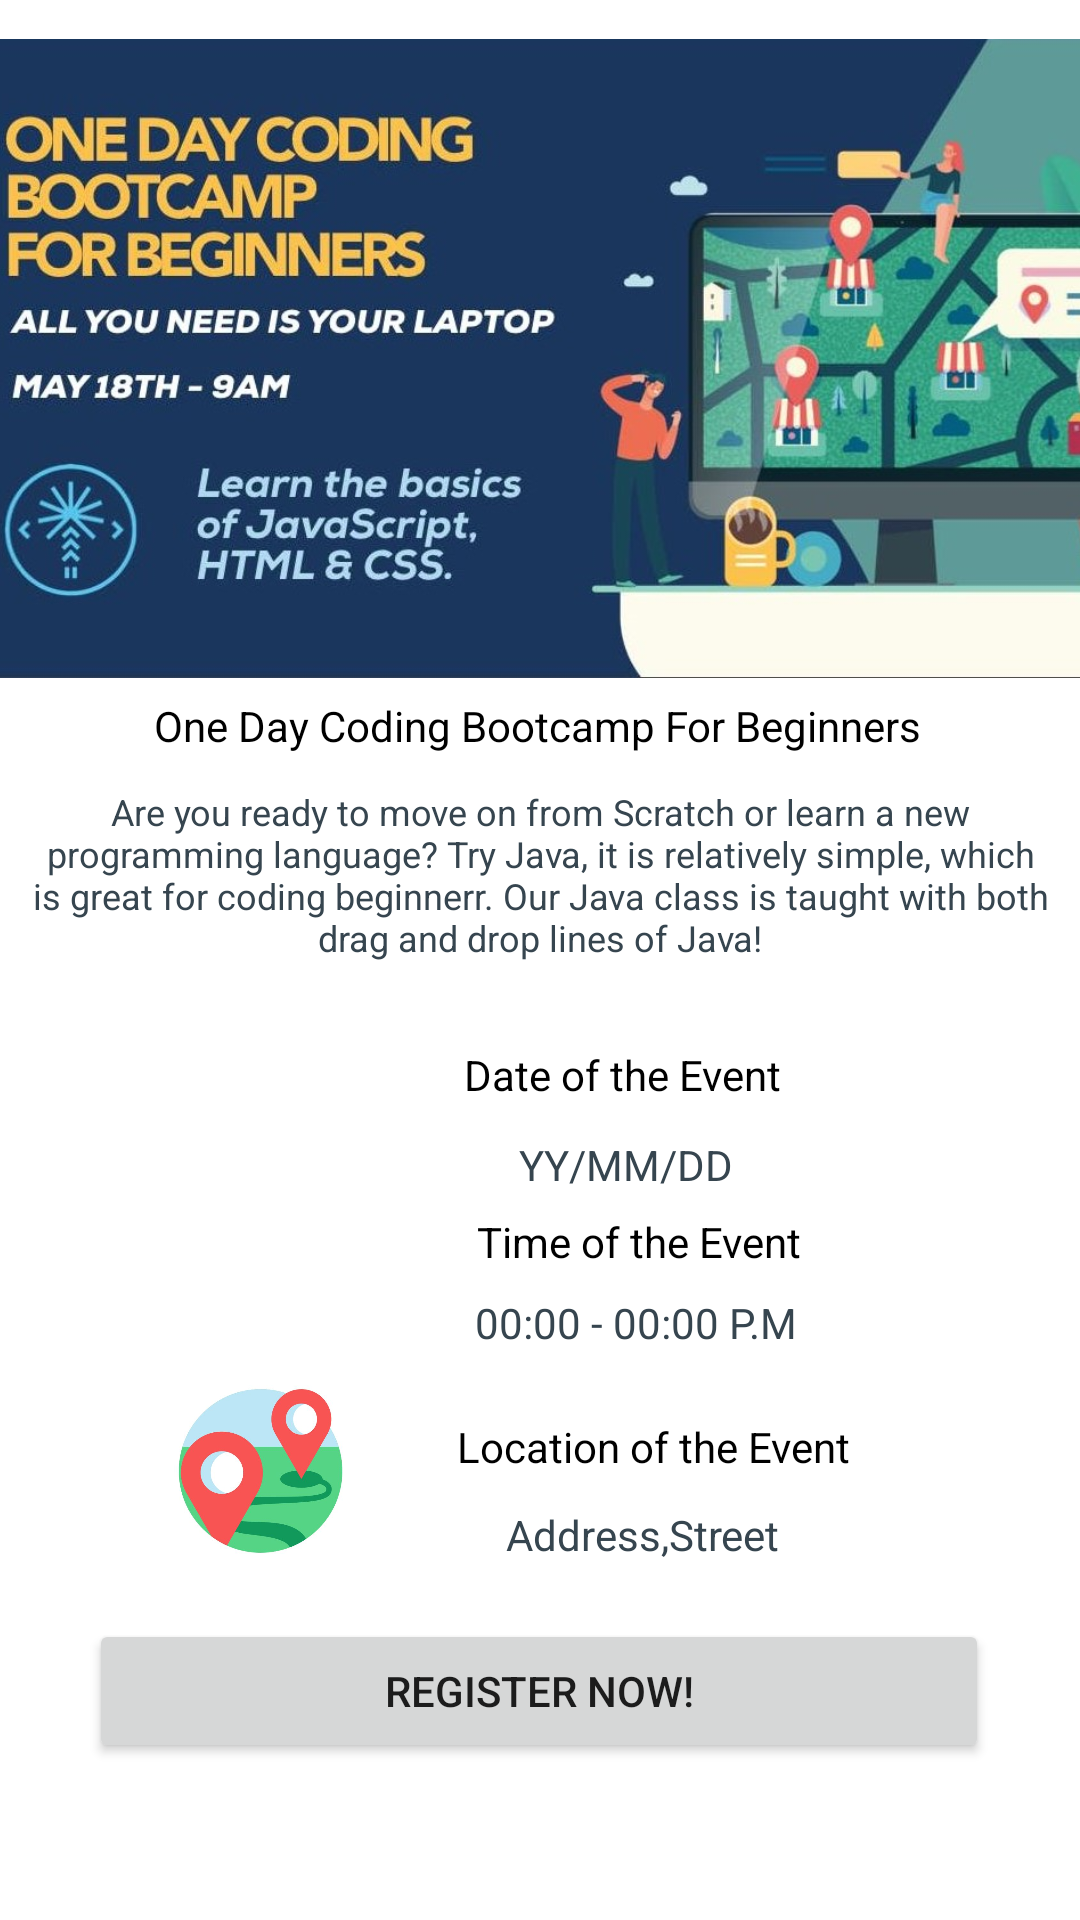

Write the Android layout XML for this screen, with the resource values it uses.
<!-- AndroidManifest.xml: application theme Theme.Hack2Hire20 -->
<!-- res/layout/activity_event_details.xml -->
<?xml version="1.0" encoding="utf-8"?>
<androidx.constraintlayout.widget.ConstraintLayout xmlns:android="http://schemas.android.com/apk/res/android"
    xmlns:app="http://schemas.android.com/apk/res-auto"
    xmlns:tools="http://schemas.android.com/tools"
    android:layout_width="match_parent"
    android:layout_height="match_parent"
    android:background="@color/white"
    tools:context=".EventDetails">

    <ImageView
        android:id="@+id/imageDate"
        android:layout_width="67dp"
        android:layout_height="59dp"
        app:layout_constraintBottom_toBottomOf="parent"
        app:layout_constraintEnd_toEndOf="parent"
        app:layout_constraintHorizontal_bias="0.174"
        app:layout_constraintStart_toStartOf="parent"
        app:layout_constraintTop_toTopOf="parent"
        app:layout_constraintVertical_bias="0.583"
        app:srcCompat="@drawable/calendar" />

    <ImageView
        android:id="@+id/imageTime"
        android:layout_width="65dp"
        android:layout_height="56dp"
        app:layout_constraintBottom_toBottomOf="parent"
        app:layout_constraintEnd_toEndOf="parent"
        app:layout_constraintHorizontal_bias="0.179"
        app:layout_constraintStart_toStartOf="parent"
        app:layout_constraintTop_toTopOf="parent"
        app:layout_constraintVertical_bias="0.687"
        app:srcCompat="@drawable/timee" />

    <ImageView
        android:id="@+id/imageLocation"
        android:layout_width="59dp"
        android:layout_height="59dp"
        app:layout_constraintBottom_toBottomOf="parent"
        app:layout_constraintEnd_toEndOf="parent"
        app:layout_constraintHorizontal_bias="0.193"
        app:layout_constraintStart_toStartOf="parent"
        app:layout_constraintTop_toTopOf="parent"
        app:layout_constraintVertical_bias="0.793"
        app:srcCompat="@drawable/loc" />

    <TextView
        android:id="@+id/DateView"
        android:layout_width="wrap_content"
        android:layout_height="wrap_content"
        android:layout_marginBottom="4dp"
        android:text="Date of the Event"
        android:textColor="@color/black"
        app:layout_constraintBottom_toBottomOf="parent"
        app:layout_constraintEnd_toEndOf="parent"
        app:layout_constraintHorizontal_bias="0.609"
        app:layout_constraintStart_toStartOf="parent"
        app:layout_constraintTop_toTopOf="parent"
        app:layout_constraintVertical_bias="0.565" />

    <TextView
        android:id="@+id/TimeView"
        android:layout_width="wrap_content"
        android:layout_height="wrap_content"
        android:text="Time of the Event"
        android:textColor="@color/black"
        app:layout_constraintBottom_toBottomOf="parent"
        app:layout_constraintEnd_toEndOf="parent"
        app:layout_constraintHorizontal_bias="0.632"
        app:layout_constraintStart_toStartOf="parent"
        app:layout_constraintTop_toTopOf="parent"
        app:layout_constraintVertical_bias="0.651" />

    <TextView
        android:id="@+id/LocationView"
        android:layout_width="wrap_content"
        android:layout_height="wrap_content"
        android:text="Location of the Event"
        android:textColor="@color/black"
        app:layout_constraintBottom_toBottomOf="parent"
        app:layout_constraintEnd_toEndOf="parent"
        app:layout_constraintHorizontal_bias="0.666"
        app:layout_constraintStart_toStartOf="parent"
        app:layout_constraintTop_toTopOf="parent"
        app:layout_constraintVertical_bias="0.761" />

    <TextView
        android:id="@+id/dateData"
        android:layout_width="wrap_content"
        android:layout_height="wrap_content"
        android:layout_marginTop="1dp"
        android:layout_marginBottom="32dp"
        android:text="YY/MM/DD"
        android:textColor="#36454F"
        app:layout_constraintBottom_toBottomOf="parent"
        app:layout_constraintEnd_toEndOf="parent"
        app:layout_constraintHorizontal_bias="0.6"
        app:layout_constraintStart_toStartOf="parent"
        app:layout_constraintTop_toBottomOf="@+id/DateView"
        app:layout_constraintVertical_bias="0.046" />

    <TextView
        android:id="@+id/timeData"
        android:layout_width="wrap_content"
        android:layout_height="wrap_content"
        android:text="00:00 - 00:00 P.M"
        android:textColor="#36454F"
        app:layout_constraintBottom_toBottomOf="parent"
        app:layout_constraintEnd_toEndOf="parent"
        app:layout_constraintHorizontal_bias="0.628"
        app:layout_constraintStart_toStartOf="parent"
        app:layout_constraintTop_toBottomOf="@+id/TimeView"
        app:layout_constraintVertical_bias="0.04" />

    <TextView
        android:id="@+id/locationData"
        android:layout_width="wrap_content"
        android:layout_height="wrap_content"
        android:text="Address,Street"
        android:textColor="#36454F"
        app:layout_constraintBottom_toBottomOf="parent"
        app:layout_constraintEnd_toEndOf="parent"
        app:layout_constraintHorizontal_bias="0.628"
        app:layout_constraintStart_toStartOf="parent"
        app:layout_constraintTop_toBottomOf="@+id/LocationView"
        app:layout_constraintVertical_bias="0.079" />

    <TextView
        android:id="@+id/description"
        android:layout_width="350dp"
        android:layout_height="wrap_content"
        android:text="Are you ready to move on from Scratch or learn a new programming language? Try Java, it is relatively simple, which is great for coding beginnerr. Our Java class is taught with both drag and drop lines of Java!"
        android:textAlignment="center"
        android:textColor="#36454F"
        android:textSize="12sp"
        app:layout_constraintBottom_toBottomOf="parent"
        app:layout_constraintEnd_toEndOf="parent"
        app:layout_constraintHorizontal_bias="0.491"
        app:layout_constraintStart_toStartOf="parent"
        app:layout_constraintTop_toTopOf="parent"
        app:layout_constraintVertical_bias="0.451" />

    <ImageView
        android:id="@+id/poster"
        android:layout_width="408dp"
        android:layout_height="239dp"
        android:layout_marginTop="32dp"
        android:layout_marginBottom="24dp"
        app:layout_constraintBottom_toTopOf="@+id/Name"
        app:layout_constraintEnd_toEndOf="parent"
        app:layout_constraintHorizontal_bias="0.333"
        app:layout_constraintStart_toStartOf="parent"
        app:layout_constraintTop_toTopOf="parent"
        app:layout_constraintVertical_bias="0.516"
        app:srcCompat="@drawable/bootcamp" />

    <TextView
        android:id="@+id/Name"
        android:layout_width="wrap_content"
        android:layout_height="wrap_content"
        android:text="One Day Coding Bootcamp For Beginners"
        android:textColor="@color/black"
        app:layout_constraintBottom_toBottomOf="parent"
        app:layout_constraintEnd_toEndOf="parent"
        app:layout_constraintHorizontal_bias="0.494"
        app:layout_constraintStart_toStartOf="parent"
        app:layout_constraintTop_toTopOf="parent"
        app:layout_constraintVertical_bias="0.374" />

    <Button
        android:id="@+id/registerButton"
        android:layout_width="300dp"
        android:layout_height="wrap_content"
        android:layout_marginTop="64dp"
        android:text="REGISTER NOW!"
        app:layout_constraintBottom_toBottomOf="parent"
        app:layout_constraintEnd_toEndOf="parent"
        app:layout_constraintHorizontal_bias="0.495"
        app:layout_constraintStart_toStartOf="parent"
        app:layout_constraintTop_toTopOf="parent"
        app:layout_constraintVertical_bias="0.901" />

</androidx.constraintlayout.widget.ConstraintLayout>
<!-- resources referenced by this layout -->
<resources>
  <color name="black">#FF000000</color>
  <color name="white">#FFFFFFFF</color>
  <!-- drawable bootcamp: jpg bitmap (drawable, 141988 bytes) -->
  <!-- drawable loc: jpg bitmap (drawable, 27450 bytes) -->
  <style name="Theme.Hack2Hire20" parent="Theme.MaterialComponents.DayNight.DarkActionBar">
          
          <item name="colorPrimary">@color/purple_500</item>
          <item name="colorPrimaryVariant">@color/purple_700</item>
          <item name="colorOnPrimary">@color/white</item>
          
          <item name="colorSecondary">@color/teal_200</item>
          <item name="colorSecondaryVariant">@color/teal_700</item>
          <item name="colorOnSecondary">@color/black</item>
          
          <item name="android:statusBarColor" tools:targetApi="l">?attr/colorPrimaryVariant</item>
          
      </style>
  <color name="purple_500">#FF6200EE</color>
  <color name="purple_700">#FF3700B3</color>
  <color name="teal_200">#FF03DAC5</color>
  <color name="teal_700">#FF018786</color>
</resources>
